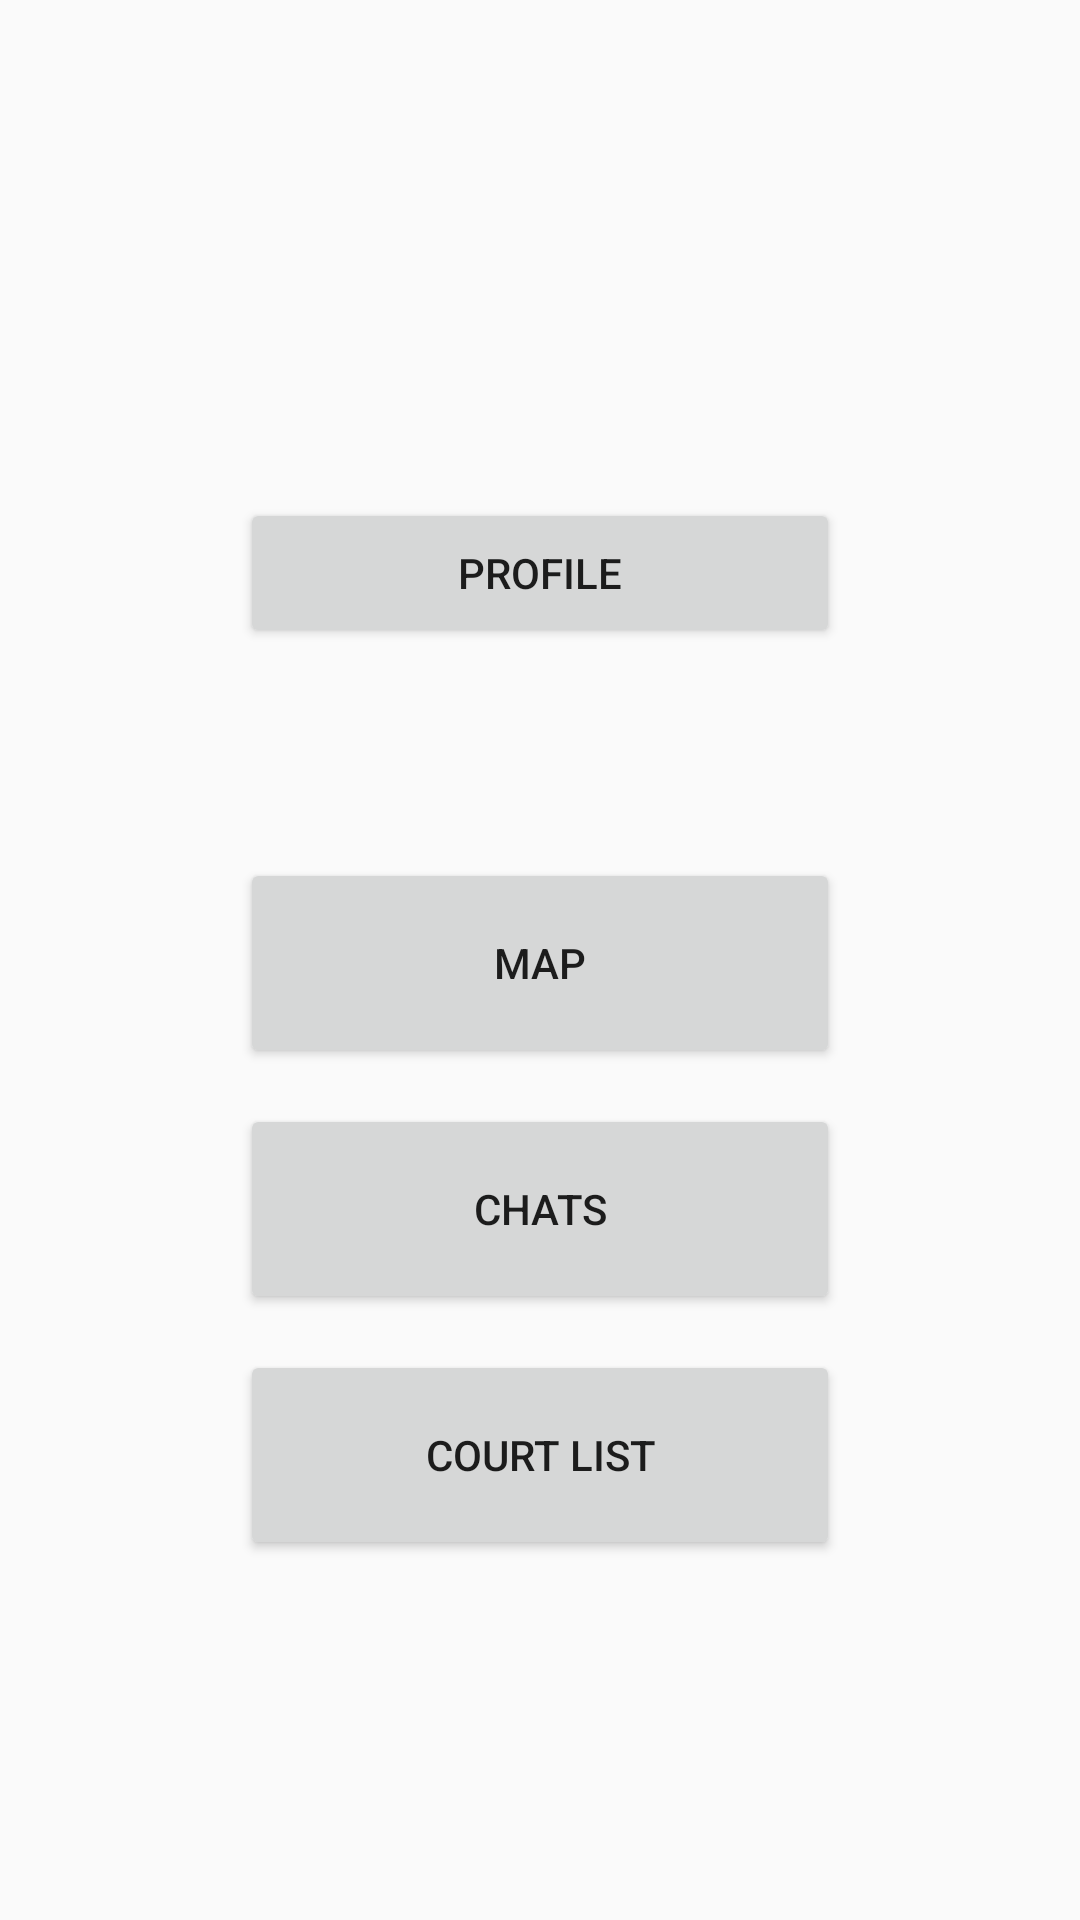

Reconstruct the res/layout file that produces this screen, plus the resources it refers to.
<!-- AndroidManifest.xml: application theme Theme.Design.Light.NoActionBar -->
<!-- res/layout/activity_main.xml -->
<?xml version="1.0" encoding="utf-8"?>
<androidx.constraintlayout.widget.ConstraintLayout xmlns:android="http://schemas.android.com/apk/res/android"
    xmlns:app="http://schemas.android.com/apk/res-auto"
    xmlns:tools="http://schemas.android.com/tools"
    android:layout_width="match_parent"
    android:layout_height="match_parent"
    tools:context=".MainActivity">

    <Button
        android:onClick="mapOpen"
        android:id="@+id/button3"
        android:layout_width="200dp"
        android:layout_height="70dp"
        android:layout_marginBottom="12dp"
        android:text="@string/map"
        app:layout_constraintBottom_toTopOf="@+id/button4"
        app:layout_constraintEnd_toEndOf="parent"
        app:layout_constraintStart_toStartOf="parent"
        tools:ignore="UsingOnClickInXml" />

    <Button
        android:onClick="chatOpen"
        android:id="@+id/button4"
        android:layout_width="200dp"
        android:layout_height="70dp"
        android:layout_marginBottom="12dp"
        android:text="@string/chats"
        app:layout_constraintBottom_toTopOf="@+id/button5"
        app:layout_constraintEnd_toEndOf="parent"
        app:layout_constraintStart_toStartOf="parent"
        tools:ignore="UsingOnClickInXml" />

    <Button
        android:id="@+id/button5"
        android:onClick="courtOpen"
        android:layout_width="200dp"
        android:layout_height="70dp"
        android:layout_marginBottom="120dp"
        android:text="@string/court_list"
        app:layout_constraintBottom_toBottomOf="parent"
        app:layout_constraintEnd_toEndOf="parent"
        app:layout_constraintStart_toStartOf="parent"
        tools:ignore="UsingOnClickInXml" />

    <Button
        android:id="@+id/button7"
        android:onClick="profileOpen"
        android:layout_width="200dp"
        android:layout_height="50dp"
        android:layout_marginBottom="70dp"
        android:text="@string/PROFILE"
        app:layout_constraintBottom_toTopOf="@+id/button3"
        app:layout_constraintEnd_toEndOf="parent"
        app:layout_constraintStart_toStartOf="parent"
        tools:ignore="UsingOnClickInXml" />

</androidx.constraintlayout.widget.ConstraintLayout>
<!-- resources referenced by this layout -->
<resources>
  <string name="PROFILE">PROFILE</string>
  <string name="chats">CHATS</string>
  <string name="court_list">COURT LIST</string>
  <string name="map">MAP</string>
</resources>
